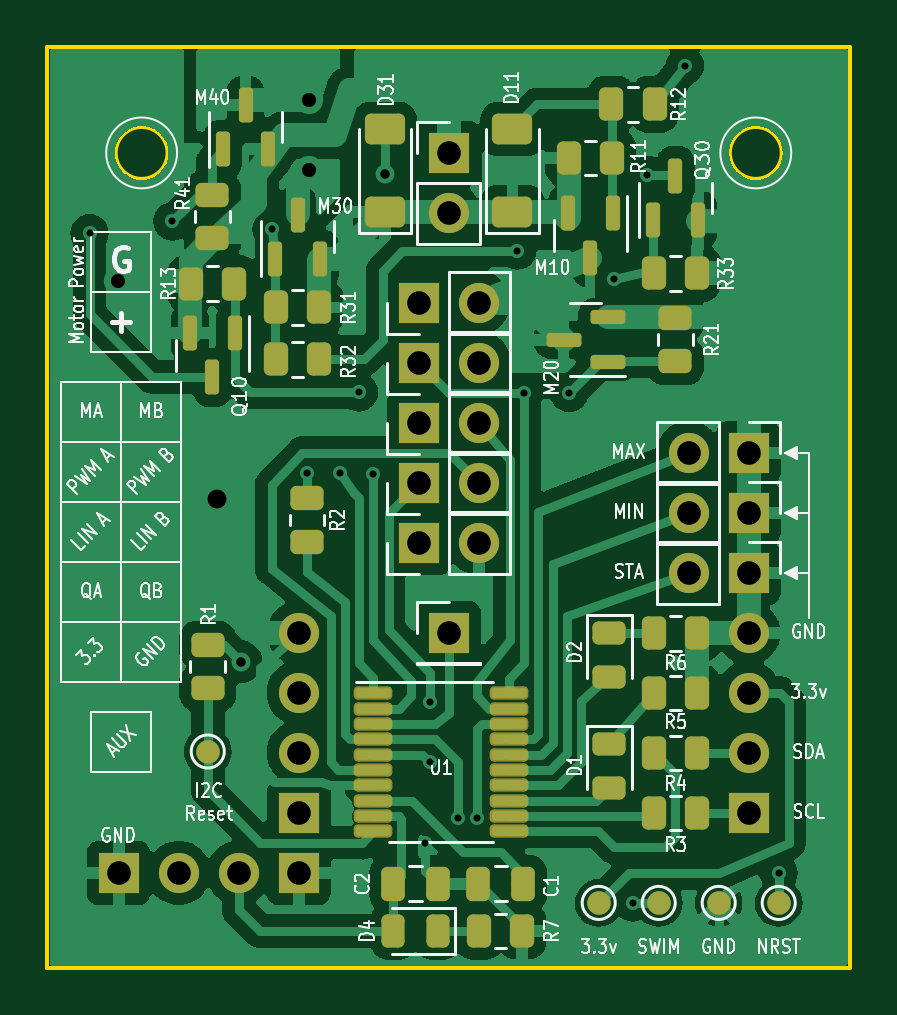
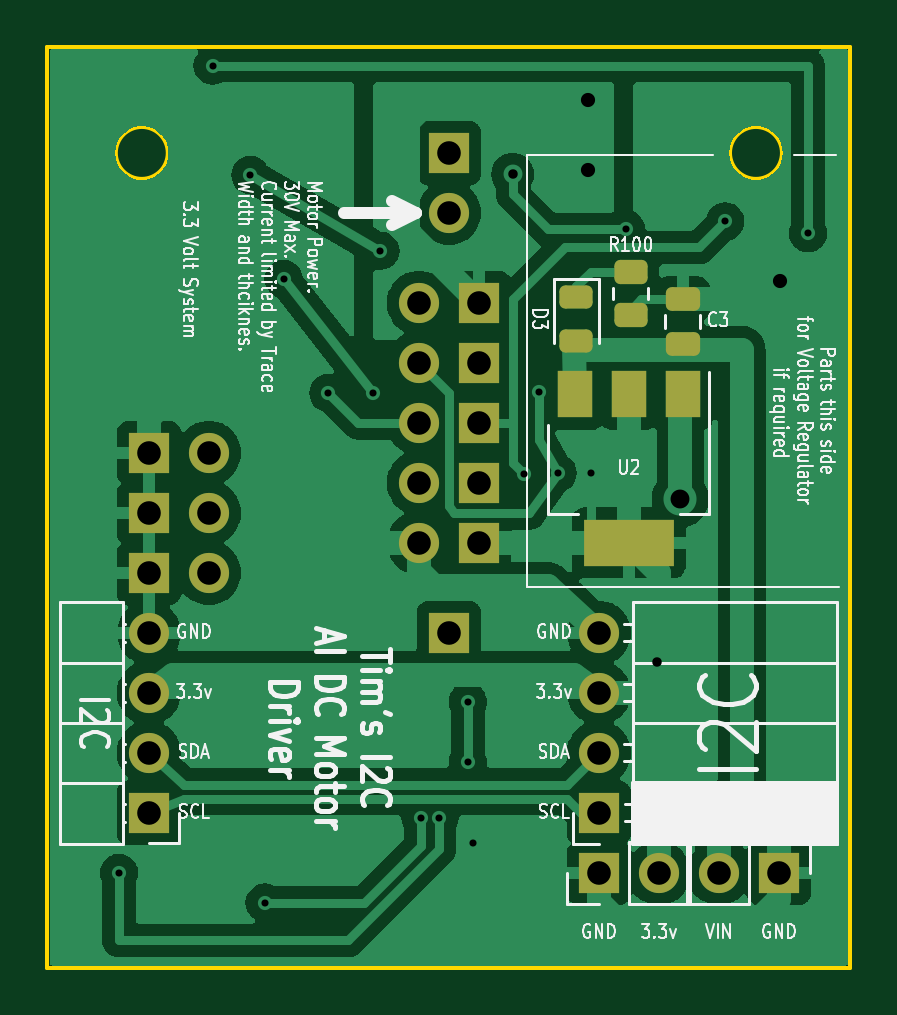
Circuit board: 11 layer files. Board 34.0 x 39.0 mm.
- bottom_copper: Tims_I2C_AI_DC_Motor_Driver 2P 2N-B_Cu.gbr (91805 bytes)
- bottom_mask: Tims_I2C_AI_DC_Motor_Driver 2P 2N-B_Mask.gbr (2711 bytes)
- paste: Tims_I2C_AI_DC_Motor_Driver 2P 2N-B_Paste.gbr (1718 bytes)
- bottom_silk: Tims_I2C_AI_DC_Motor_Driver 2P 2N-B_Silkscreen.gbr (92690 bytes)
- outline: Tims_I2C_AI_DC_Motor_Driver 2P 2N-Edge_Cuts.gbr (908 bytes)
- top_copper: Tims_I2C_AI_DC_Motor_Driver 2P 2N-F_Cu.gbr (129687 bytes)
- top_mask: Tims_I2C_AI_DC_Motor_Driver 2P 2N-F_Mask.gbr (5827 bytes)
- paste: Tims_I2C_AI_DC_Motor_Driver 2P 2N-F_Paste.gbr (4665 bytes)
- top_silk: Tims_I2C_AI_DC_Motor_Driver 2P 2N-F_Silkscreen.gbr (89290 bytes)
- drill: Tims_I2C_AI_DC_Motor_Driver 2P 2N-NPTH.drl (276 bytes)
- drill: Tims_I2C_AI_DC_Motor_Driver 2P 2N-PTH.drl (1559 bytes)

=== bottom_copper: Tims_I2C_AI_DC_Motor_Driver 2P 2N-B_Cu.gbr (91805 bytes, source omitted) ===
=== bottom_mask: Tims_I2C_AI_DC_Motor_Driver 2P 2N-B_Mask.gbr (2711 bytes, source withheld) ===
=== paste: Tims_I2C_AI_DC_Motor_Driver 2P 2N-B_Paste.gbr (1718 bytes, source withheld) ===
=== bottom_silk: Tims_I2C_AI_DC_Motor_Driver 2P 2N-B_Silkscreen.gbr (92690 bytes, source omitted) ===
=== outline: Tims_I2C_AI_DC_Motor_Driver 2P 2N-Edge_Cuts.gbr ===
G04 #@! TF.GenerationSoftware,KiCad,Pcbnew,(7.0.0)*
G04 #@! TF.CreationDate,2023-04-26T14:40:12+01:00*
G04 #@! TF.ProjectId,Tims_I2C_AI_DC_Motor_Driver 2P 2N,54696d73-5f49-4324-935f-41495f44435f,rev?*
G04 #@! TF.SameCoordinates,Original*
G04 #@! TF.FileFunction,Profile,NP*
%FSLAX46Y46*%
G04 Gerber Fmt 4.6, Leading zero omitted, Abs format (unit mm)*
G04 Created by KiCad (PCBNEW (7.0.0)) date 2023-04-26 14:40:12*
%MOMM*%
%LPD*%
G01*
G04 APERTURE LIST*
G04 #@! TA.AperFunction,Profile*
%ADD10C,0.150000*%
G04 #@! TD*
G04 APERTURE END LIST*
D10*
X162661000Y-93096000D02*
G75*
G03*
X162661000Y-93096000I-1100000J0D01*
G01*
X165561000Y-127596000D02*
X131561000Y-127596000D01*
X165561000Y-88596000D02*
X165561000Y-127596000D01*
X131561000Y-127596000D02*
X131561000Y-88596000D01*
X131561000Y-88596000D02*
X165561000Y-88596000D01*
X136661000Y-93096000D02*
G75*
G03*
X136661000Y-93096000I-1100000J0D01*
G01*
M02*

=== top_copper: Tims_I2C_AI_DC_Motor_Driver 2P 2N-F_Cu.gbr (129687 bytes, source omitted) ===
=== top_mask: Tims_I2C_AI_DC_Motor_Driver 2P 2N-F_Mask.gbr ===
G04 #@! TF.GenerationSoftware,KiCad,Pcbnew,(7.0.0)*
G04 #@! TF.CreationDate,2023-04-26T14:40:12+01:00*
G04 #@! TF.ProjectId,Tims_I2C_AI_DC_Motor_Driver 2P 2N,54696d73-5f49-4324-935f-41495f44435f,rev?*
G04 #@! TF.SameCoordinates,Original*
G04 #@! TF.FileFunction,Soldermask,Top*
G04 #@! TF.FilePolarity,Negative*
%FSLAX46Y46*%
G04 Gerber Fmt 4.6, Leading zero omitted, Abs format (unit mm)*
G04 Created by KiCad (PCBNEW (7.0.0)) date 2023-04-26 14:40:12*
%MOMM*%
%LPD*%
G01*
G04 APERTURE LIST*
G04 Aperture macros list*
%AMRoundRect*
0 Rectangle with rounded corners*
0 $1 Rounding radius*
0 $2 $3 $4 $5 $6 $7 $8 $9 X,Y pos of 4 corners*
0 Add a 4 corners polygon primitive as box body*
4,1,4,$2,$3,$4,$5,$6,$7,$8,$9,$2,$3,0*
0 Add four circle primitives for the rounded corners*
1,1,$1+$1,$2,$3*
1,1,$1+$1,$4,$5*
1,1,$1+$1,$6,$7*
1,1,$1+$1,$8,$9*
0 Add four rect primitives between the rounded corners*
20,1,$1+$1,$2,$3,$4,$5,0*
20,1,$1+$1,$4,$5,$6,$7,0*
20,1,$1+$1,$6,$7,$8,$9,0*
20,1,$1+$1,$8,$9,$2,$3,0*%
G04 Aperture macros list end*
%ADD10RoundRect,0.150000X0.150000X-0.587500X0.150000X0.587500X-0.150000X0.587500X-0.150000X-0.587500X0*%
%ADD11RoundRect,0.150000X-0.150000X0.587500X-0.150000X-0.587500X0.150000X-0.587500X0.150000X0.587500X0*%
%ADD12R,1.700000X1.700000*%
%ADD13O,1.700000X1.700000*%
%ADD14RoundRect,0.250000X0.450000X-0.262500X0.450000X0.262500X-0.450000X0.262500X-0.450000X-0.262500X0*%
%ADD15RoundRect,0.250000X-0.450000X0.262500X-0.450000X-0.262500X0.450000X-0.262500X0.450000X0.262500X0*%
%ADD16RoundRect,0.250000X-0.262500X-0.450000X0.262500X-0.450000X0.262500X0.450000X-0.262500X0.450000X0*%
%ADD17RoundRect,0.180000X-0.637500X-0.100000X0.637500X-0.100000X0.637500X0.100000X-0.637500X0.100000X0*%
%ADD18C,1.000000*%
%ADD19RoundRect,0.250000X0.262500X0.450000X-0.262500X0.450000X-0.262500X-0.450000X0.262500X-0.450000X0*%
%ADD20RoundRect,0.250000X0.250000X0.475000X-0.250000X0.475000X-0.250000X-0.475000X0.250000X-0.475000X0*%
%ADD21RoundRect,0.243750X0.243750X0.456250X-0.243750X0.456250X-0.243750X-0.456250X0.243750X-0.456250X0*%
%ADD22RoundRect,0.150000X0.587500X0.150000X-0.587500X0.150000X-0.587500X-0.150000X0.587500X-0.150000X0*%
%ADD23RoundRect,0.250000X0.600000X-0.400000X0.600000X0.400000X-0.600000X0.400000X-0.600000X-0.400000X0*%
%ADD24RoundRect,0.243750X-0.456250X0.243750X-0.456250X-0.243750X0.456250X-0.243750X0.456250X0.243750X0*%
%ADD25RoundRect,0.250000X-0.250000X-0.475000X0.250000X-0.475000X0.250000X0.475000X-0.250000X0.475000X0*%
G04 APERTURE END LIST*
D10*
X157211000Y-95937500D03*
X159111000Y-95937500D03*
X158161000Y-94062500D03*
D11*
X139511000Y-100725000D03*
X137611000Y-100725000D03*
X138561000Y-102600000D03*
D10*
X139011000Y-92937500D03*
X140911000Y-92937500D03*
X139961000Y-91062500D03*
D12*
X147290999Y-107065999D03*
D13*
X149830999Y-107065999D03*
D12*
X147290999Y-99445999D03*
D13*
X149830999Y-99445999D03*
D12*
X161260999Y-108335999D03*
D13*
X158720999Y-108335999D03*
D14*
X158161000Y-101912500D03*
X158161000Y-100087500D03*
D12*
X161260999Y-105795999D03*
D13*
X158720999Y-105795999D03*
D15*
X142561000Y-107723500D03*
X142561000Y-109548500D03*
D16*
X155448500Y-91036000D03*
X157273500Y-91036000D03*
X153648500Y-93311000D03*
X155473500Y-93311000D03*
X141248500Y-101836000D03*
X143073500Y-101836000D03*
D12*
X147290999Y-109605999D03*
D13*
X149830999Y-109605999D03*
D17*
X145376000Y-115971000D03*
X145376000Y-116621000D03*
X145376000Y-117271000D03*
X145376000Y-117921000D03*
X145376000Y-118571000D03*
X145376000Y-119221000D03*
X145376000Y-119871000D03*
X145376000Y-120521000D03*
X145376000Y-121171000D03*
X145376000Y-121821000D03*
X151101000Y-121821000D03*
X151101000Y-121171000D03*
X151101000Y-120521000D03*
X151101000Y-119871000D03*
X151101000Y-119221000D03*
X151101000Y-118571000D03*
X151101000Y-117921000D03*
X151101000Y-117271000D03*
X151101000Y-116621000D03*
X151101000Y-115971000D03*
D18*
X138361000Y-118436000D03*
D16*
X157248500Y-115956000D03*
X159073500Y-115956000D03*
D19*
X159073500Y-118496000D03*
X157248500Y-118496000D03*
D20*
X151711000Y-124036000D03*
X149811000Y-124036000D03*
D10*
X141211000Y-97583500D03*
X143111000Y-97583500D03*
X142161000Y-95708500D03*
D21*
X148098500Y-126036000D03*
X146223500Y-126036000D03*
D22*
X155298500Y-101950000D03*
X155298500Y-100050000D03*
X153423500Y-101000000D03*
D11*
X154561000Y-97533500D03*
X153611000Y-95658500D03*
X155511000Y-95658500D03*
D15*
X138561000Y-94887500D03*
X138561000Y-96712500D03*
D16*
X157248500Y-113436000D03*
X159073500Y-113436000D03*
D12*
X148560999Y-113415999D03*
D19*
X159073500Y-121036000D03*
X157248500Y-121036000D03*
D16*
X149848500Y-126036000D03*
X151673500Y-126036000D03*
D18*
X159991000Y-124846000D03*
X154911000Y-124846000D03*
D23*
X151261000Y-95586000D03*
X151261000Y-92086000D03*
D12*
X148560999Y-93095999D03*
D13*
X148560999Y-95635999D03*
D24*
X155361000Y-113398500D03*
X155361000Y-115273500D03*
D16*
X157248500Y-98200000D03*
X159073500Y-98200000D03*
D19*
X143073500Y-99636000D03*
X141248500Y-99636000D03*
D24*
X155361000Y-118098500D03*
X155361000Y-119973500D03*
D23*
X145861000Y-95586000D03*
X145861000Y-92086000D03*
D12*
X147290999Y-104525999D03*
D13*
X149830999Y-104525999D03*
D12*
X147290999Y-101985999D03*
D13*
X149830999Y-101985999D03*
D25*
X146211000Y-124036000D03*
X148111000Y-124036000D03*
D15*
X138361000Y-113923500D03*
X138361000Y-115748500D03*
D19*
X139473500Y-98636000D03*
X137648500Y-98636000D03*
D18*
X157451000Y-124846000D03*
X162531000Y-124846000D03*
D12*
X161260999Y-110875999D03*
D13*
X158720999Y-110875999D03*
D12*
X142210999Y-121035999D03*
D13*
X142210999Y-118495999D03*
X142210999Y-115955999D03*
X142210999Y-113415999D03*
D12*
X142210999Y-123575999D03*
D13*
X139670999Y-123575999D03*
D12*
X134590999Y-123575999D03*
D13*
X137130999Y-123575999D03*
D12*
X161260999Y-121035999D03*
D13*
X161260999Y-118495999D03*
X161260999Y-115955999D03*
X161260999Y-113415999D03*
M02*

=== paste: Tims_I2C_AI_DC_Motor_Driver 2P 2N-F_Paste.gbr ===
G04 #@! TF.GenerationSoftware,KiCad,Pcbnew,(7.0.0)*
G04 #@! TF.CreationDate,2023-04-26T14:40:12+01:00*
G04 #@! TF.ProjectId,Tims_I2C_AI_DC_Motor_Driver 2P 2N,54696d73-5f49-4324-935f-41495f44435f,rev?*
G04 #@! TF.SameCoordinates,Original*
G04 #@! TF.FileFunction,Paste,Top*
G04 #@! TF.FilePolarity,Positive*
%FSLAX46Y46*%
G04 Gerber Fmt 4.6, Leading zero omitted, Abs format (unit mm)*
G04 Created by KiCad (PCBNEW (7.0.0)) date 2023-04-26 14:40:12*
%MOMM*%
%LPD*%
G01*
G04 APERTURE LIST*
G04 Aperture macros list*
%AMRoundRect*
0 Rectangle with rounded corners*
0 $1 Rounding radius*
0 $2 $3 $4 $5 $6 $7 $8 $9 X,Y pos of 4 corners*
0 Add a 4 corners polygon primitive as box body*
4,1,4,$2,$3,$4,$5,$6,$7,$8,$9,$2,$3,0*
0 Add four circle primitives for the rounded corners*
1,1,$1+$1,$2,$3*
1,1,$1+$1,$4,$5*
1,1,$1+$1,$6,$7*
1,1,$1+$1,$8,$9*
0 Add four rect primitives between the rounded corners*
20,1,$1+$1,$2,$3,$4,$5,0*
20,1,$1+$1,$4,$5,$6,$7,0*
20,1,$1+$1,$6,$7,$8,$9,0*
20,1,$1+$1,$8,$9,$2,$3,0*%
G04 Aperture macros list end*
%ADD10RoundRect,0.150000X0.150000X-0.587500X0.150000X0.587500X-0.150000X0.587500X-0.150000X-0.587500X0*%
%ADD11RoundRect,0.150000X-0.150000X0.587500X-0.150000X-0.587500X0.150000X-0.587500X0.150000X0.587500X0*%
%ADD12RoundRect,0.250000X0.450000X-0.262500X0.450000X0.262500X-0.450000X0.262500X-0.450000X-0.262500X0*%
%ADD13RoundRect,0.250000X-0.450000X0.262500X-0.450000X-0.262500X0.450000X-0.262500X0.450000X0.262500X0*%
%ADD14RoundRect,0.250000X-0.262500X-0.450000X0.262500X-0.450000X0.262500X0.450000X-0.262500X0.450000X0*%
%ADD15RoundRect,0.100000X-0.637500X-0.100000X0.637500X-0.100000X0.637500X0.100000X-0.637500X0.100000X0*%
%ADD16RoundRect,0.250000X0.262500X0.450000X-0.262500X0.450000X-0.262500X-0.450000X0.262500X-0.450000X0*%
%ADD17RoundRect,0.250000X0.250000X0.475000X-0.250000X0.475000X-0.250000X-0.475000X0.250000X-0.475000X0*%
%ADD18RoundRect,0.243750X0.243750X0.456250X-0.243750X0.456250X-0.243750X-0.456250X0.243750X-0.456250X0*%
%ADD19RoundRect,0.150000X0.587500X0.150000X-0.587500X0.150000X-0.587500X-0.150000X0.587500X-0.150000X0*%
%ADD20RoundRect,0.250000X0.600000X-0.400000X0.600000X0.400000X-0.600000X0.400000X-0.600000X-0.400000X0*%
%ADD21RoundRect,0.243750X-0.456250X0.243750X-0.456250X-0.243750X0.456250X-0.243750X0.456250X0.243750X0*%
%ADD22RoundRect,0.250000X-0.250000X-0.475000X0.250000X-0.475000X0.250000X0.475000X-0.250000X0.475000X0*%
G04 APERTURE END LIST*
D10*
X157211000Y-95937500D03*
X159111000Y-95937500D03*
X158161000Y-94062500D03*
D11*
X139511000Y-100725000D03*
X137611000Y-100725000D03*
X138561000Y-102600000D03*
D10*
X139011000Y-92937500D03*
X140911000Y-92937500D03*
X139961000Y-91062500D03*
D12*
X158161000Y-101912500D03*
X158161000Y-100087500D03*
D13*
X142561000Y-107723500D03*
X142561000Y-109548500D03*
D14*
X155448500Y-91036000D03*
X157273500Y-91036000D03*
X153648500Y-93311000D03*
X155473500Y-93311000D03*
X141248500Y-101836000D03*
X143073500Y-101836000D03*
D15*
X145376000Y-115971000D03*
X145376000Y-116621000D03*
X145376000Y-117271000D03*
X145376000Y-117921000D03*
X145376000Y-118571000D03*
X145376000Y-119221000D03*
X145376000Y-119871000D03*
X145376000Y-120521000D03*
X145376000Y-121171000D03*
X145376000Y-121821000D03*
X151101000Y-121821000D03*
X151101000Y-121171000D03*
X151101000Y-120521000D03*
X151101000Y-119871000D03*
X151101000Y-119221000D03*
X151101000Y-118571000D03*
X151101000Y-117921000D03*
X151101000Y-117271000D03*
X151101000Y-116621000D03*
X151101000Y-115971000D03*
D14*
X157248500Y-115956000D03*
X159073500Y-115956000D03*
D16*
X159073500Y-118496000D03*
X157248500Y-118496000D03*
D17*
X151711000Y-124036000D03*
X149811000Y-124036000D03*
D10*
X141211000Y-97583500D03*
X143111000Y-97583500D03*
X142161000Y-95708500D03*
D18*
X148098500Y-126036000D03*
X146223500Y-126036000D03*
D19*
X155298500Y-101950000D03*
X155298500Y-100050000D03*
X153423500Y-101000000D03*
D11*
X154561000Y-97533500D03*
X153611000Y-95658500D03*
X155511000Y-95658500D03*
D13*
X138561000Y-94887500D03*
X138561000Y-96712500D03*
D14*
X157248500Y-113436000D03*
X159073500Y-113436000D03*
D16*
X159073500Y-121036000D03*
X157248500Y-121036000D03*
D14*
X149848500Y-126036000D03*
X151673500Y-126036000D03*
D20*
X151261000Y-95586000D03*
X151261000Y-92086000D03*
D21*
X155361000Y-113398500D03*
X155361000Y-115273500D03*
D14*
X157248500Y-98200000D03*
X159073500Y-98200000D03*
D16*
X143073500Y-99636000D03*
X141248500Y-99636000D03*
D21*
X155361000Y-118098500D03*
X155361000Y-119973500D03*
D20*
X145861000Y-95586000D03*
X145861000Y-92086000D03*
D22*
X146211000Y-124036000D03*
X148111000Y-124036000D03*
D13*
X138361000Y-113923500D03*
X138361000Y-115748500D03*
D16*
X139473500Y-98636000D03*
X137648500Y-98636000D03*
M02*

=== top_silk: Tims_I2C_AI_DC_Motor_Driver 2P 2N-F_Silkscreen.gbr (89290 bytes, source omitted) ===
=== drill: Tims_I2C_AI_DC_Motor_Driver 2P 2N-NPTH.drl ===
M48
; DRILL file {KiCad (7.0.0)} date Wed Apr 26 14:40:17 2023
; FORMAT={-:-/ absolute / metric / decimal}
; #@! TF.CreationDate,2023-04-26T14:40:17+01:00
; #@! TF.GenerationSoftware,Kicad,Pcbnew,(7.0.0)
; #@! TF.FileFunction,NonPlated,1,2,NPTH
FMAT,2
METRIC
%
G90
G05
T0
M30

=== drill: Tims_I2C_AI_DC_Motor_Driver 2P 2N-PTH.drl ===
M48
; DRILL file {KiCad (7.0.0)} date Wed Apr 26 14:40:17 2023
; FORMAT={-:-/ absolute / metric / decimal}
; #@! TF.CreationDate,2023-04-26T14:40:17+01:00
; #@! TF.GenerationSoftware,Kicad,Pcbnew,(7.0.0)
; #@! TF.FileFunction,Plated,1,2,PTH
FMAT,2
METRIC
; #@! TA.AperFunction,Plated,PTH,ViaDrill
T1C0.300
; #@! TA.AperFunction,Plated,PTH,ViaDrill
T2C0.400
; #@! TA.AperFunction,Plated,PTH,ViaDrill
T3C0.600
; #@! TA.AperFunction,Plated,PTH,ViaDrill
T4C0.800
; #@! TA.AperFunction,Plated,PTH,ComponentDrill
T5C1.000
%
G90
G05
T1
X133.361Y-96.496
X136.861Y-95.996
X141.061Y-96.336
X142.561Y-106.636
X143.961Y-106.636
X144.761Y-103.236
X145.361Y-106.696
X147.561Y-122.296
X147.761Y-116.336
X147.761Y-118.896
X148.961Y-121.236
X149.761Y-121.236
X151.461Y-97.236
X151.761Y-103.256
X153.661Y-103.256
X155.561Y-98.436
X156.361Y-124.836
X156.961Y-94.036
X158.561Y-89.396
X162.531Y-123.576
T2
X139.761Y-114.636
X145.861Y-93.996
T3
X134.561Y-98.536
X142.661Y-90.836
X142.661Y-93.836
T4
X138.761Y-107.736
T5
X134.591Y-123.576
X137.131Y-123.576
X139.671Y-123.576
X142.211Y-113.416
X142.211Y-115.956
X142.211Y-118.496
X142.211Y-121.036
X142.211Y-123.576
X147.291Y-99.446
X147.291Y-101.986
X147.291Y-104.526
X147.291Y-107.066
X147.291Y-109.606
X148.561Y-93.096
X148.561Y-95.636
X148.561Y-113.416
X149.831Y-99.446
X149.831Y-101.986
X149.831Y-104.526
X149.831Y-107.066
X149.831Y-109.606
X158.721Y-105.796
X158.721Y-108.336
X158.721Y-110.876
X161.261Y-105.796
X161.261Y-108.336
X161.261Y-110.876
X161.261Y-113.416
X161.261Y-115.956
X161.261Y-118.496
X161.261Y-121.036
T0
M30

